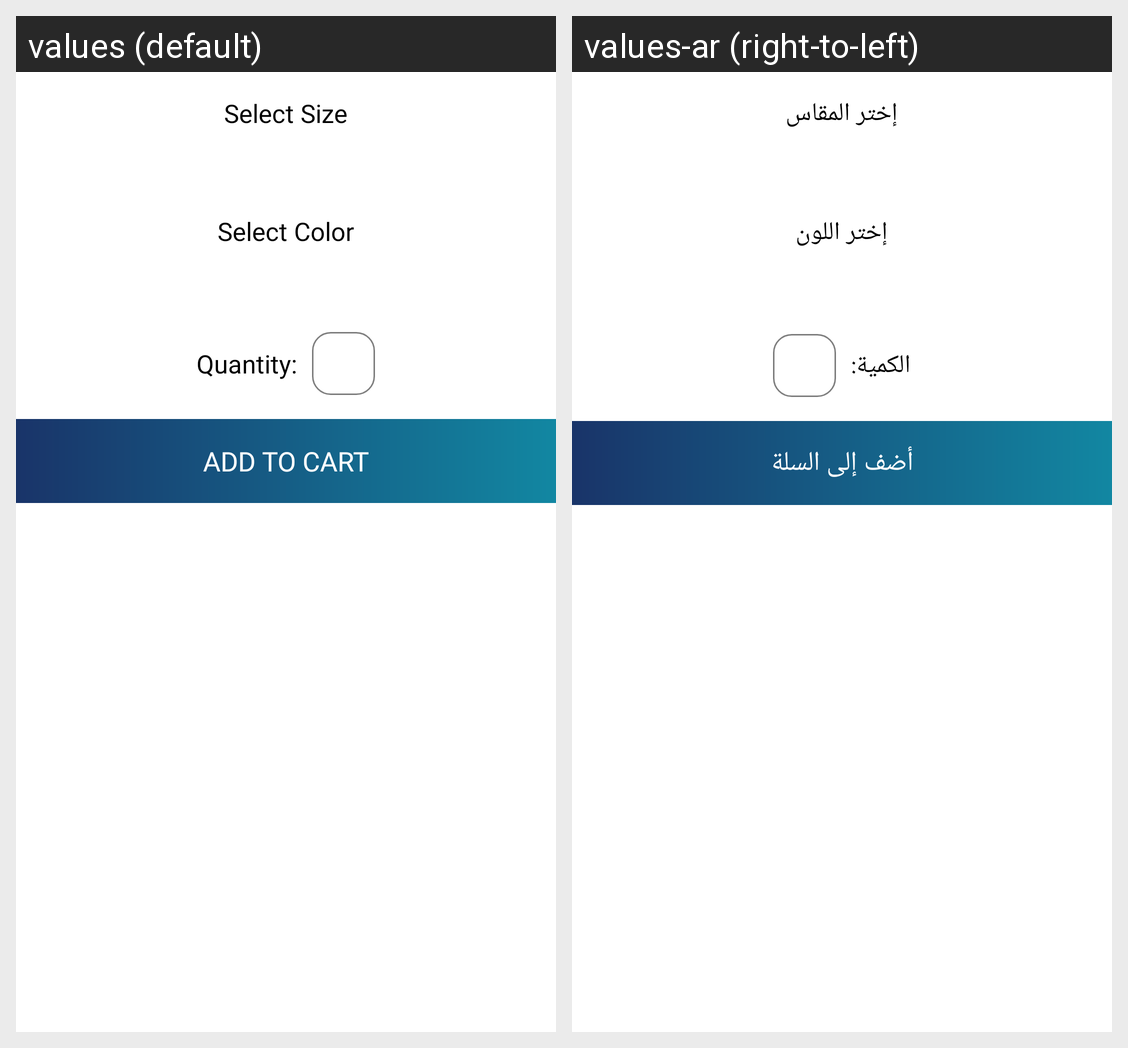

Here is an Android app screen in its default locale and in the app's own translations. Write out the translated-string differences for the strings that appear on this screen.
Android screen res/layout/dialog_product_specs.xml rendered under 2 locales, left to right: values (default), values-ar (right-to-left). Device: Nexus 5 (rendered at 1080×1920; each locale shown at half size, 540×960, under a caption strip naming it); theme AppTheme.
Strings drawn on this screen, with the default value and each locale's value (text and hints the layout hard-codes, and strings that could not be matched under every locale, appear in the picture but are not listed):

select_size
  values: Select Size
  values-ar: إختر المقاس

select_color
  values: Select Color
  values-ar: إختر اللون

quantity
  values: Quantity:
  values-ar: الكمية:

add_to_cart
  values: ADD TO CART
  values-ar: أضف إلى السلة
